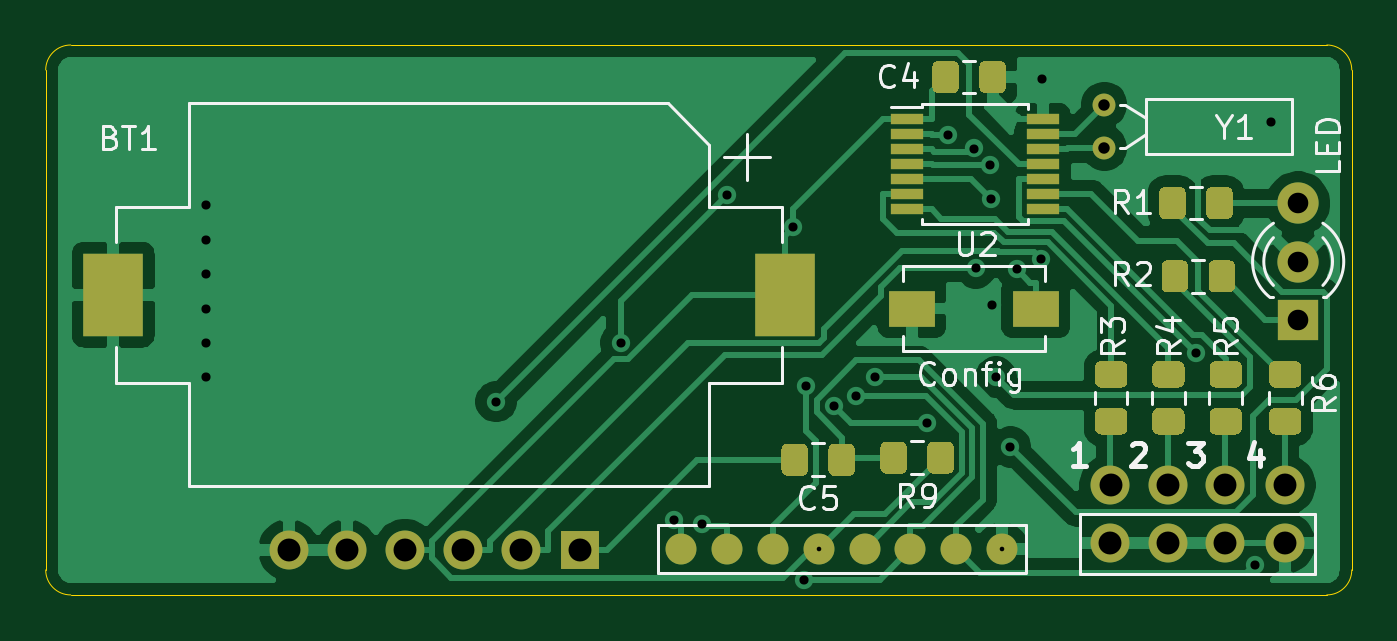
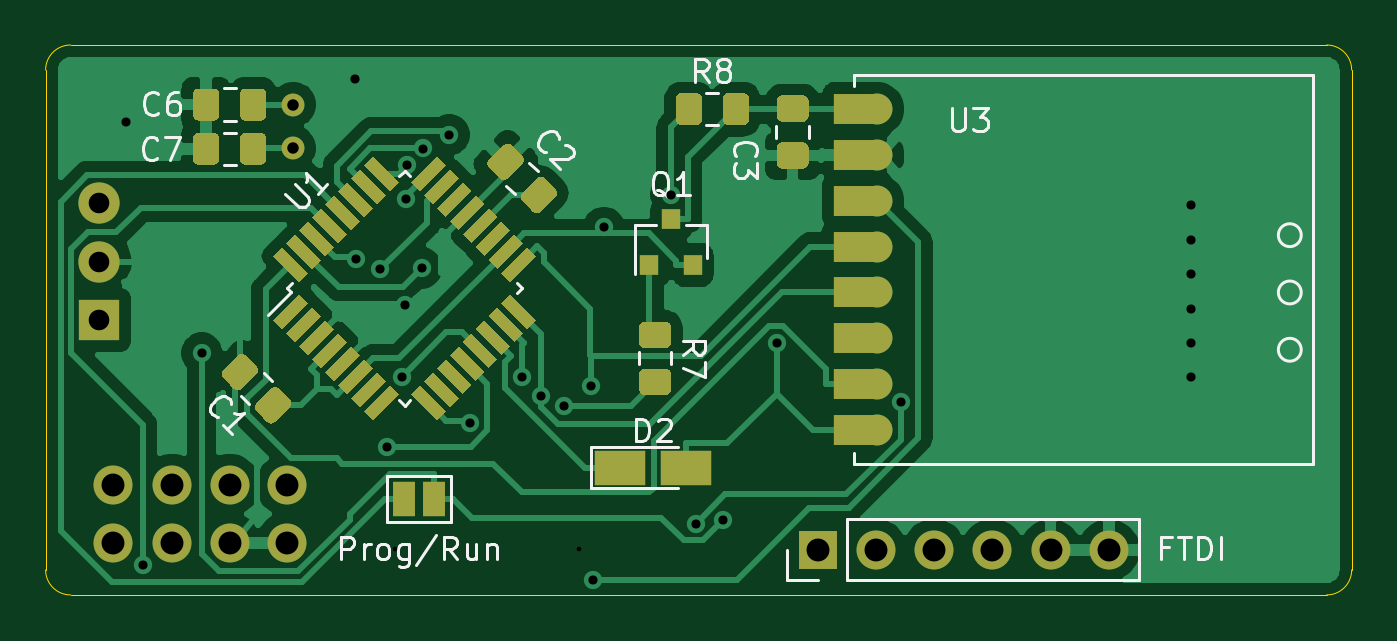
Circuit board: 10 layer files. Board 57.0 x 24.0 mm.
- bottom_copper: HB-SCI-x-MSP-B_Cu.gbr (72218 bytes)
- bottom_mask: HB-SCI-x-MSP-B_Mask.gbr (11118 bytes)
- paste: HB-SCI-x-MSP-B_Paste.gbr (10102 bytes)
- bottom_silk: HB-SCI-x-MSP-B_SilkS.gbr (12903 bytes)
- outline: HB-SCI-x-MSP-Edge_Cuts.gbr (993 bytes)
- top_copper: HB-SCI-x-MSP-F_Cu.gbr (58017 bytes)
- top_mask: HB-SCI-x-MSP-F_Mask.gbr (8058 bytes)
- paste: HB-SCI-x-MSP-F_Paste.gbr (7134 bytes)
- top_silk: HB-SCI-x-MSP-F_SilkS.gbr (14973 bytes)
- drill: HB-SCI-x-MSP.drl (1168 bytes)

=== bottom_copper: HB-SCI-x-MSP-B_Cu.gbr (72218 bytes, source omitted) ===
=== bottom_mask: HB-SCI-x-MSP-B_Mask.gbr (11118 bytes, source omitted) ===
=== paste: HB-SCI-x-MSP-B_Paste.gbr (10102 bytes, source omitted) ===
=== bottom_silk: HB-SCI-x-MSP-B_SilkS.gbr (12903 bytes, source omitted) ===
=== outline: HB-SCI-x-MSP-Edge_Cuts.gbr ===
%TF.GenerationSoftware,KiCad,Pcbnew,(5.1.9-0-10_14)*%
%TF.CreationDate,2021-08-19T07:46:10+02:00*%
%TF.ProjectId,HB-SCI-x-MSP,48422d53-4349-42d7-982d-4d53502e6b69,rev?*%
%TF.SameCoordinates,Original*%
%TF.FileFunction,Profile,NP*%
%FSLAX46Y46*%
G04 Gerber Fmt 4.6, Leading zero omitted, Abs format (unit mm)*
G04 Created by KiCad (PCBNEW (5.1.9-0-10_14)) date 2021-08-19 07:46:10*
%MOMM*%
%LPD*%
G01*
G04 APERTURE LIST*
%TA.AperFunction,Profile*%
%ADD10C,0.050000*%
%TD*%
G04 APERTURE END LIST*
D10*
X97910000Y-35000000D02*
G75*
G02*
X98999999Y-36090001I-1J-1090000D01*
G01*
X99000000Y-57910000D02*
G75*
G02*
X97909999Y-58999999I-1090000J1D01*
G01*
X43090000Y-59000000D02*
G75*
G02*
X42000001Y-57909999I1J1090000D01*
G01*
X41999999Y-36089999D02*
G75*
G02*
X43090000Y-35000000I1090000J-1D01*
G01*
X42000001Y-57909999D02*
X41999999Y-36089999D01*
X97909999Y-58999999D02*
X43090000Y-59000000D01*
X98999999Y-36090001D02*
X99000000Y-57910000D01*
X43090000Y-35000000D02*
X97910000Y-35000000D01*
M02*

=== top_copper: HB-SCI-x-MSP-F_Cu.gbr (58017 bytes, source omitted) ===
=== top_mask: HB-SCI-x-MSP-F_Mask.gbr (8058 bytes, source omitted) ===
=== paste: HB-SCI-x-MSP-F_Paste.gbr (7134 bytes, source omitted) ===
=== top_silk: HB-SCI-x-MSP-F_SilkS.gbr (14973 bytes, source omitted) ===
=== drill: HB-SCI-x-MSP.drl ===
M48
; DRILL file {KiCad (5.1.9-0-10_14)} date Thursday, August 19, 2021 at 07:46:08 AM
; FORMAT={-:-/ absolute / inch / decimal}
; #@! TF.CreationDate,2021-08-19T07:46:08+02:00
; #@! TF.GenerationSoftware,Kicad,Pcbnew,(5.1.9-0-10_14)
FMAT,2
INCH
T1C0.0079
T2C0.0157
T3C0.0197
T4C0.0354
T5C0.0394
%
G90
G05
T1
X2.9819Y-2.2441
X3.2969Y-2.2441
T2
X1.9291Y-1.6535
X1.9291Y-1.7126
X1.9291Y-1.7717
X1.9291Y-1.8307
X1.9291Y-1.8898
X1.9291Y-1.9488
X2.4276Y-1.9908
X2.6417Y-1.8896
X2.7329Y-2.1939
X2.7809Y-2.2004
X2.8235Y-1.6352
X2.9384Y-1.6912
X2.9573Y-2.2968
X2.9602Y-1.9647
X3.0074Y-1.9983
X3.0463Y-1.9809
X3.0786Y-1.9485
X3.1685Y-2.0274
X3.204Y-1.5319
X3.2492Y-1.5558
X3.2515Y-1.7612
X3.2761Y-1.5846
X3.2779Y-1.6421
X3.2798Y-1.8253
X3.2861Y-1.9484
X3.3112Y-2.0686
X3.3224Y-1.7636
X3.3639Y-1.7461
X3.3661Y-1.437
X3.6295Y-1.9071
X3.7306Y-2.2709
X3.7594Y-1.5106
T3
X3.4724Y-1.4803
X3.4724Y-1.5551
T4
X3.8055Y-1.65
X3.8055Y-1.75
X3.8055Y-1.85
T5
X2.0709Y-2.2453
X2.1709Y-2.2453
X2.2709Y-2.2453
X2.3709Y-2.2453
X2.4709Y-2.2453
X2.5709Y-2.2453
X3.4823Y-2.2339
X3.4831Y-2.1339
X3.5815Y-2.1339
X3.5815Y-2.2339
X3.6799Y-2.1339
X3.6799Y-2.2339
X3.7823Y-2.1339
X3.7823Y-2.2339
T0
M30

